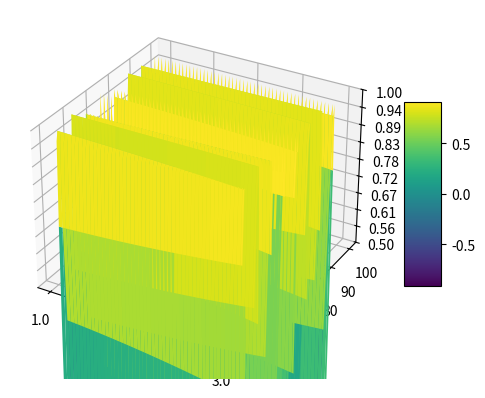

Here is the Python script that generated this plot:
import numpy as np
import matplotlib.pyplot as plt
from matplotlib.ticker import LinearLocator, FormatStrFormatter
from mpl_toolkits.mplot3d import Axes3D

# Example data
x = np.linspace(1, 3, 100)  # Replace these values with your actual data
y = np.linspace(50, 100, 100)  # Replace these values with your actual data
X, Y = np.meshgrid(x, y)
Z = np.sin(np.sqrt(X**2 + Y**2))  # Replace this with your actual Z data

fig = plt.figure()
ax = fig.add_subplot(111, projection='3d')
surf = ax.plot_surface(X, Y, Z, cmap='viridis')

# Customize the z axis.
ax.set_zlim(0.5, 1.0)
ax.zaxis.set_major_locator(LinearLocator(10))
ax.zaxis.set_major_formatter(FormatStrFormatter('%.02f'))

# Add a color bar which maps values to colors.
fig.colorbar(surf, shrink=0.5, aspect=5)

plt.show()
